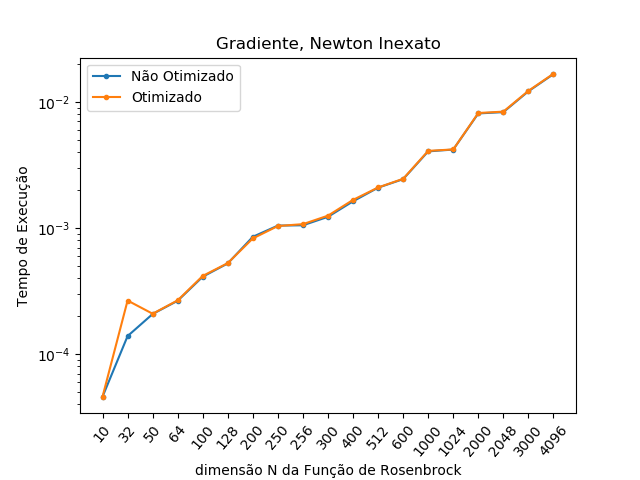

Data behind this chart, as committed beside it:
NÃO OTIMIZADO; OTIMIZADO
0.000046; 0.000046
0.000139; 0.000266
0.000208; 0.000209
0.000265; 0.000267
0.000411; 0.000417
0.000524; 0.000527
0.000852; 0.000827
0.001045; 0.001037
0.001051; 0.001073
0.001227; 0.001253
0.001628; 0.001671
0.002089; 0.002096
0.002440; 0.002456
0.004052; 0.004090
0.004189; 0.004197
0.008101; 0.008163
0.008296; 0.008370
0.01213; 0.01224
0.0166; 0.01672
